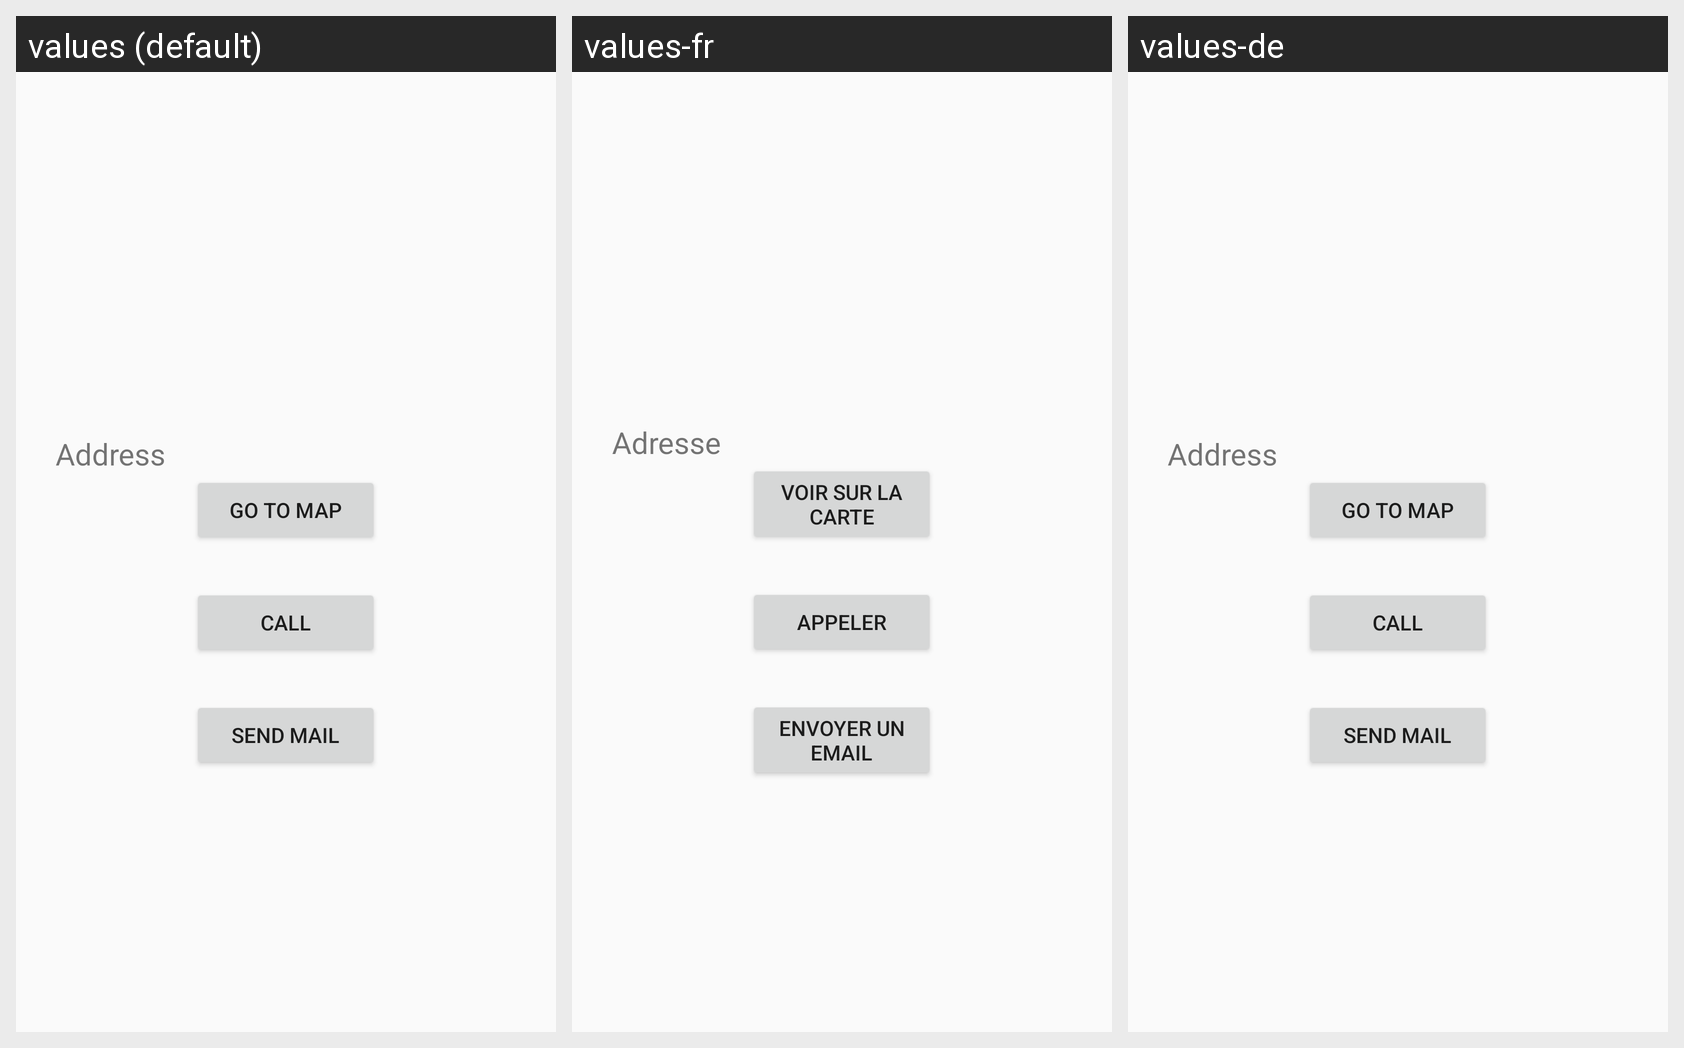

For this localized Android screen grid, give each drawn string resource with its value in every locale shown.
Android screen res/layout/activity_contact.xml rendered under 3 locales, left to right: values (default), values-fr, values-de. Device: Nexus 5 (rendered at 1080×1920; each locale shown at half size, 540×960, under a caption strip naming it); theme AppTheme.
Strings drawn on this screen, with the default value and each locale's value (text and hints the layout hard-codes, and strings that could not be matched under every locale, appear in the picture but are not listed):

address
  values: Address
  values-fr: Adresse
  values-de: Address

practice_map
  values: Go to map
  values-fr: Voir sur la carte
  values-de: Go to map

practice_call
  values: Call
  values-fr: Appeler
  values-de: Call

practice_email
  values: Send mail
  values-fr: Envoyer un email
  values-de: Send mail
